Image classification data set "dataset_damage" (sirnikLiK/krabs on GitHub). Class labels (9): damage 10 to 19 percent, damage 20 to 29 percent, damage 30 to 39 percent, damage 40 to 49 percent, damage 50 to 59 percent, damage 60 to 69 percent, damage 70 to 79 percent, damage 80 to 89 percent, damage 90 to 99 percent.

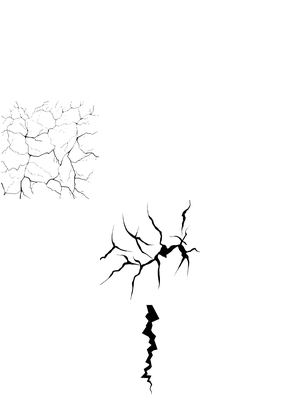
Label: damage 60 to 69 percent

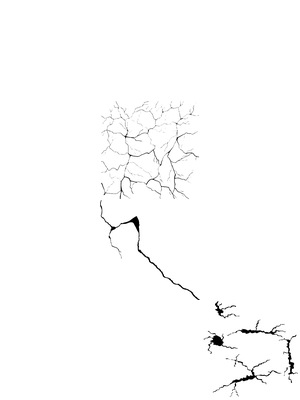
Label: damage 50 to 59 percent

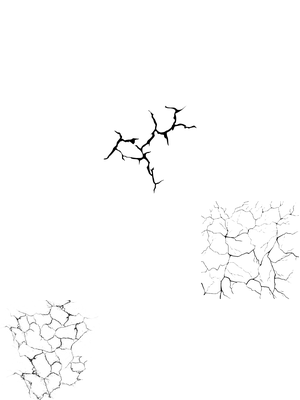
Label: damage 40 to 49 percent

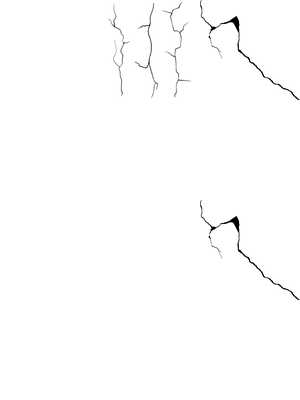
Label: damage 20 to 29 percent

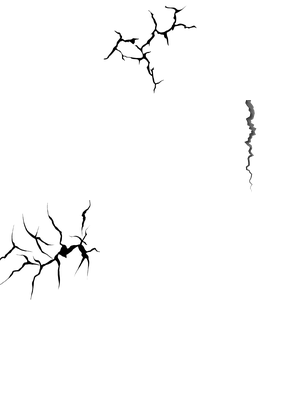
Label: damage 30 to 39 percent

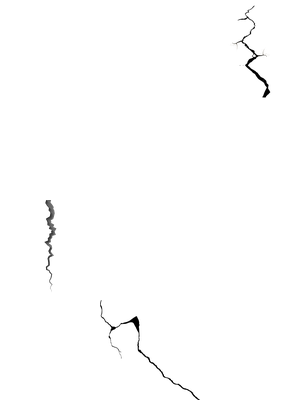
Label: damage 20 to 29 percent
